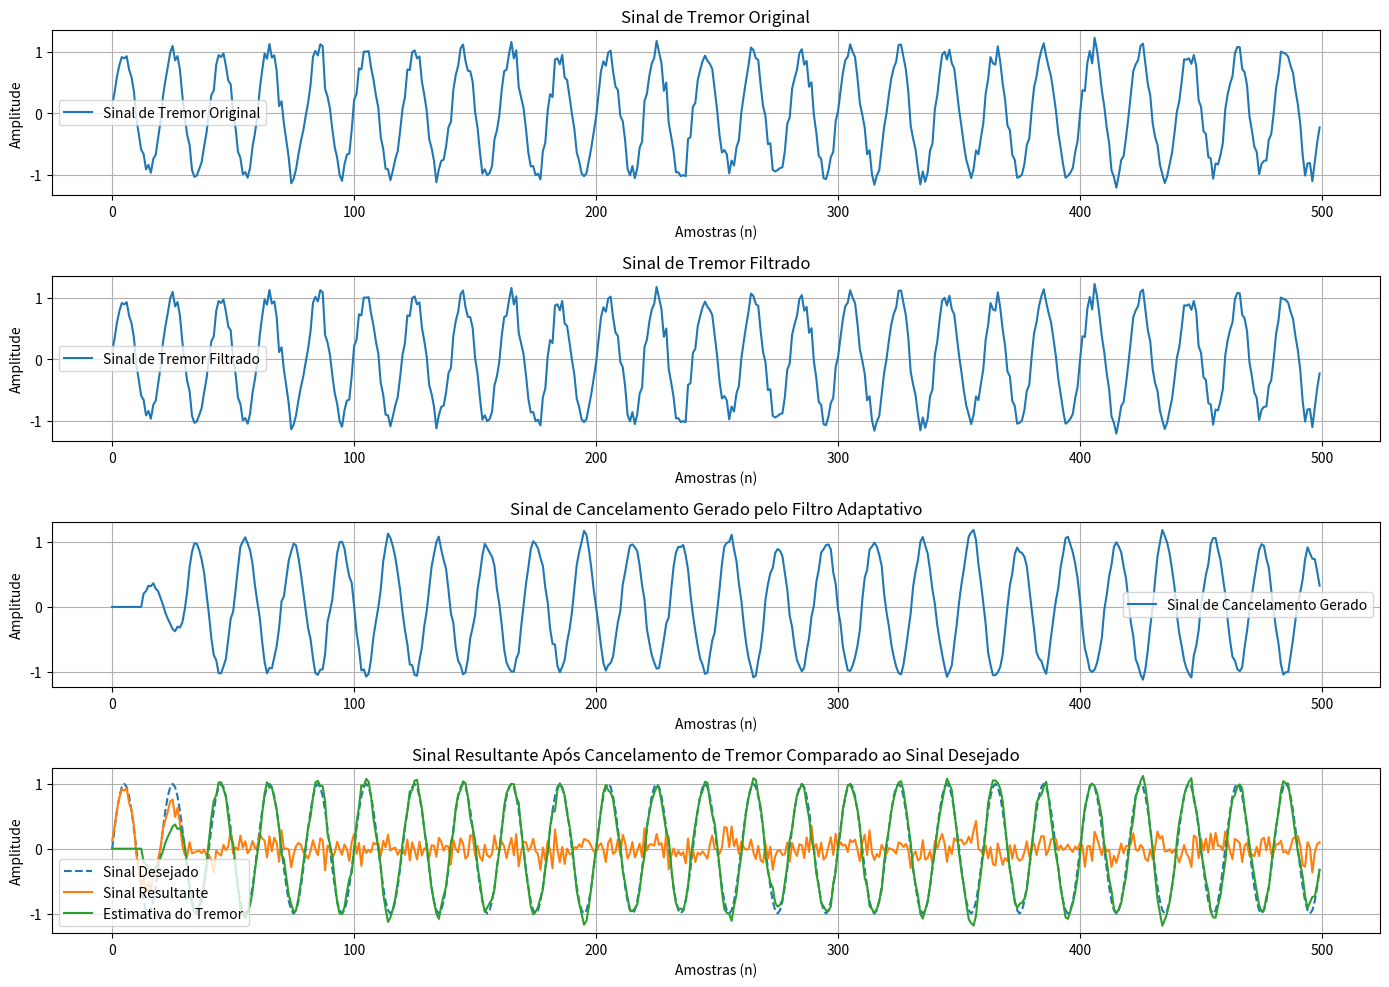

Write the Python code that produced this figure.
import numpy as np
import matplotlib.pyplot as plt
from scipy.signal import butter, filtfilt

# Parâmetros da simulação
num_samples = 500
n = np.arange(num_samples)

# Sinal de tremor (movimento indesejado)
desired_signal = np.sin(0.1 * np.pi * n)

# Potência do sinal desejado
signal_power = np.mean(desired_signal ** 2)

# SNR desejada em dB
snr_db = 17

# Calcular a potência do ruído necessária para atingir a SNR desejada
noise_power = signal_power / (10 ** (snr_db / 10))

# Gerar ruído com a potência calculada
noise = np.sqrt(noise_power) * np.random.randn(num_samples)

# Sinal de tremor com ruído adicionado
tremor_signal = desired_signal + noise

# Aplicar filtro passa-baixa ao sinal de tremor para reduzir o ruído
def butter_lowpass_filter(data, cutoff, fs, order=3):
    nyquist = 0.5 * fs
    normal_cutoff = cutoff / nyquist
    b, a = butter(order, normal_cutoff, btype='low', analog=False)
    y = filtfilt(b, a, data)
    return y

# filtered_tremor_signal = butter_lowpass_filter(tremor_signal, cutoff=0.2, fs=1.0, order=3)
filtered_tremor_signal = tremor_signal

# Função de kernel gaussiano
def gaussian_kernel(x1, x2, sigma):
    return np.exp(-np.linalg.norm(x1 - x2) ** 2 / (2 * sigma ** 2))

# Parâmetros do algoritmo KRLS
sigma = 0.9 # Parâmetro do kernel gaussiano
order = 12  # Ordem do filtro ajustada
delta = 1.0  # Parâmetro de regularização inicial
lambda_ = 0.99  # Fator de esquecimento

# Inicializar vetores
tremor_estimate = np.zeros(num_samples)
cancellation_signal = np.zeros(num_samples)
P = (1 / delta) * np.eye(order)  # Matriz de covariância inicial
weights = np.zeros(order)  # Pesos do filtro adaptativo
dictionary = []

# Algoritmo adaptativo KRLS com kernel gaussiano
for i in range(order, num_samples):
    x_vec = filtered_tremor_signal[i-order:i]  # Vetor de entrada para o filtro
    
    # Adicionar o vetor x_vec ao dicionário se ele não estiver presente
    if len(dictionary) == 0 or not any(np.array_equal(x_vec, d) for d in dictionary):
        dictionary.append(x_vec)
    
    # Atualizar o tamanho de P e weights conforme o tamanho do dicionário
    if len(dictionary) > weights.shape[0]:
        P = np.pad(P, ((0, 1), (0, 1)), 'constant', constant_values=0)
        P[-1, -1] = 1 / delta
        weights = np.pad(weights, (0, 1), 'constant', constant_values=0)
    
    # Calcular o vetor k usando o kernel gaussiano
    k = np.array([gaussian_kernel(x_vec, d, sigma) for d in dictionary])
    
    y = np.dot(weights[:len(k)], k)  # Estimativa do tremor
    error = filtered_tremor_signal[i] - y  # Erro entre o tremor real e a estimativa

    # Atualização do filtro KRLS
    Pi_k = np.dot(P[:len(k), :len(k)], k)
    gamma = lambda_ + np.dot(k.T, Pi_k)
    K = Pi_k / gamma
    weights[:len(k)] += K * error
    P[:len(k), :len(k)] = (P[:len(k), :len(k)] - np.outer(K, Pi_k)) / lambda_
    
    tremor_estimate[i] = y
    cancellation_signal[i] = -y  # Sinal de cancelamento gerado

# Sinal resultante após o cancelamento de tremor
resulting_signal = filtered_tremor_signal + cancellation_signal

# Ruído remanescente após o cancelamento de tremor
remaining_noise = resulting_signal - desired_signal

# Plotar os sinais incluindo o sinal desejado sem tremor
plt.figure(figsize=(14, 12))

# Sinal de tremor original
plt.subplot(5, 1, 1)
plt.plot(n, tremor_signal, label='Sinal de Tremor Original')
plt.xlabel('Amostras (n)')
plt.ylabel('Amplitude')
plt.title('Sinal de Tremor Original')
plt.legend()
plt.grid(True)

# Sinal de tremor filtrado
plt.subplot(5, 1, 2)
plt.plot(n, filtered_tremor_signal, label='Sinal de Tremor Filtrado')
plt.xlabel('Amostras (n)')
plt.ylabel('Amplitude')
plt.title('Sinal de Tremor Filtrado')
plt.legend()
plt.grid(True)

# Sinal de cancelamento gerado pelo filtro adaptativo
plt.subplot(5, 1, 3)
plt.plot(n, cancellation_signal, label='Sinal de Cancelamento Gerado')
plt.xlabel('Amostras (n)')
plt.ylabel('Amplitude')
plt.title('Sinal de Cancelamento Gerado pelo Filtro Adaptativo')
plt.legend()
plt.grid(True)

# Sinal resultante após o cancelamento de tremor comparado ao sinal desejado sem tremor
plt.subplot(5, 1, 4)
plt.plot(n, desired_signal, label='Sinal Desejado', linestyle='dashed')
plt.plot(n, resulting_signal, label='Sinal Resultante')
plt.plot(n, tremor_estimate, label='Estimativa do Tremor')
plt.xlabel('Amostras (n)')
plt.ylabel('Amplitude')
plt.title('Sinal Resultante Após Cancelamento de Tremor Comparado ao Sinal Desejado')
plt.legend()
plt.grid(True)

plt.tight_layout()
plt.show()
